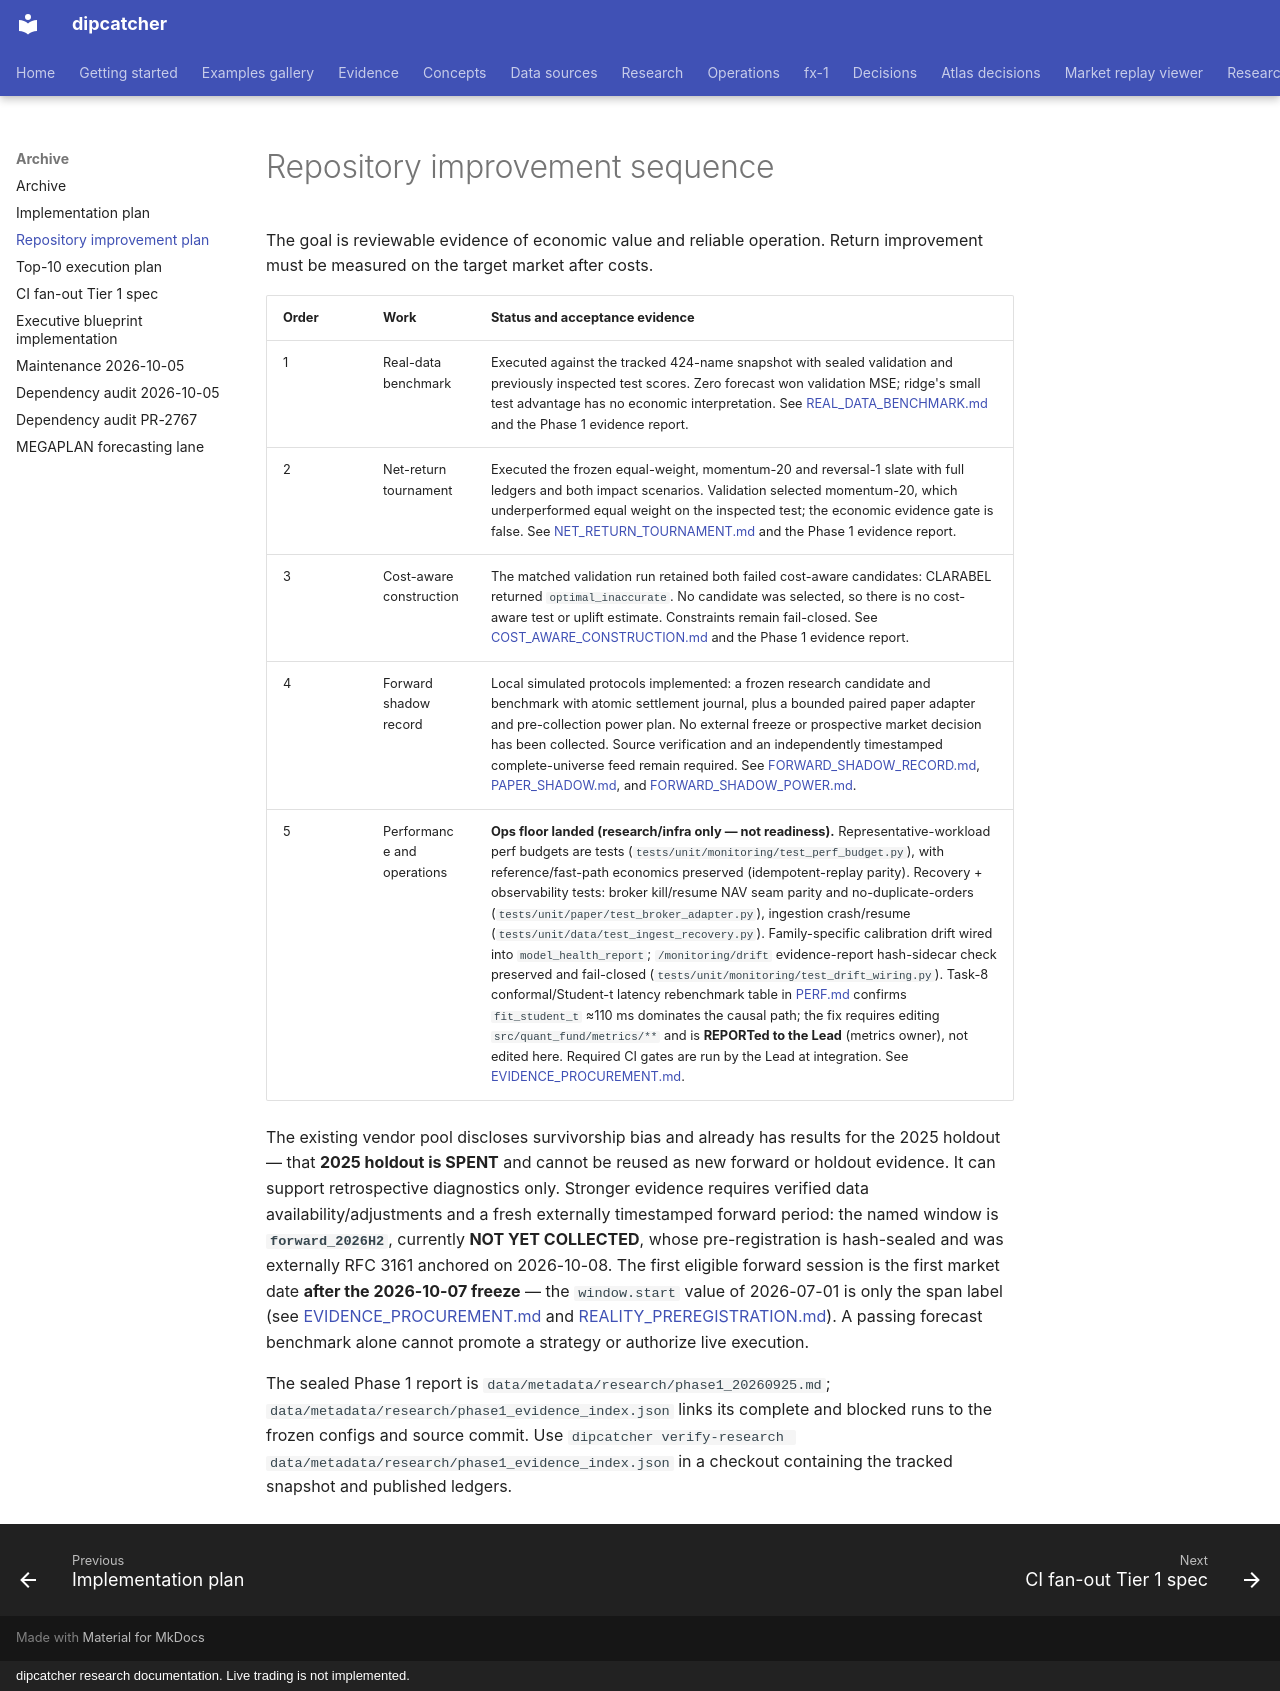

repository: artificial-hedge/dipcatcher · page: REPO_IMPROVEMENT_PLAN/index.html · generator: mkdocs · copyright: dipcatcher research documentation. Live trading is not implemented.

# Repository improvement sequence

The goal is reviewable evidence of economic value and reliable operation.
Return improvement must be measured on the target market after costs.

| Order | Work | Status and acceptance evidence |
|---|---|---|
| 1 | Real-data benchmark | Executed against the tracked 424-name snapshot with sealed validation and previously inspected test scores. Zero forecast won validation MSE; ridge's small test advantage has no economic interpretation. See [REAL_DATA_BENCHMARK.md](REAL_DATA_BENCHMARK.md) and the Phase 1 evidence report. |
| 2 | Net-return tournament | Executed the frozen equal-weight, momentum-20 and reversal-1 slate with full ledgers and both impact scenarios. Validation selected momentum-20, which underperformed equal weight on the inspected test; the economic evidence gate is false. See [NET_RETURN_TOURNAMENT.md](NET_RETURN_TOURNAMENT.md) and the Phase 1 evidence report. |
| 3 | Cost-aware construction | The matched validation run retained both failed cost-aware candidates: CLARABEL returned `optimal_inaccurate`. No candidate was selected, so there is no cost-aware test or uplift estimate. Constraints remain fail-closed. See [COST_AWARE_CONSTRUCTION.md](COST_AWARE_CONSTRUCTION.md) and the Phase 1 evidence report. |
| 4 | Forward shadow record | Local simulated protocols implemented: a frozen research candidate and benchmark with atomic settlement journal, plus a bounded paired paper adapter and pre-collection power plan. No external freeze or prospective market decision has been collected. Source verification and an independently timestamped complete-universe feed remain required. See [FORWARD_SHADOW_RECORD.md](FORWARD_SHADOW_RECORD.md), [PAPER_SHADOW.md](PAPER_SHADOW.md), and [FORWARD_SHADOW_POWER.md](FORWARD_SHADOW_POWER.md). |
| 5 | Performance and operations | **Ops floor landed (research/infra only — not readiness).** Representative-workload perf budgets are tests (`tests/unit/monitoring/test_perf_budget.py`), with reference/fast-path economics preserved (idempotent-replay parity). Recovery + observability tests: broker kill/resume NAV seam parity and no-duplicate-orders (`tests/unit/paper/test_broker_adapter.py`), ingestion crash/resume (`tests/unit/data/test_ingest_recovery.py`). Family-specific calibration drift wired into `model_health_report`; `/monitoring/drift` evidence-report hash-sidecar check preserved and fail-closed (`tests/unit/monitoring/test_drift_wiring.py`). Task-8 conformal/Student-t latency rebenchmark table in [PERF.md](PERF.md) confirms `fit_student_t` ≈110 ms dominates the causal path; the fix requires editing `src/quant_fund/metrics/**` and is **REPORTed to the Lead** (metrics owner), not edited here. Required CI gates are run by the Lead at integration. See [EVIDENCE_PROCUREMENT.md](EVIDENCE_PROCUREMENT.md). |

The existing vendor pool discloses survivorship bias and already has results
for the 2025 holdout — that **2025 holdout is SPENT** and cannot be reused as
new forward or holdout evidence. It can support retrospective diagnostics only.
Stronger evidence requires verified data availability/adjustments and a fresh
externally timestamped forward period: the named window is
**`forward_2026H2`**, currently **NOT YET COLLECTED**, whose pre-registration is
hash-sealed and was externally RFC 3161 anchored on 2026-10-08. The first eligible
forward session is the first market date **after the 2026-10-07 freeze** — the
`window.start` value of 2026-07-01 is only the span label (see
[EVIDENCE_PROCUREMENT.md](EVIDENCE_PROCUREMENT.md) and
[REALITY_PREREGISTRATION.md](REALITY_PREREGISTRATION.md)). A passing forecast
benchmark alone cannot promote a strategy or authorize live execution.

The sealed Phase 1 report is `data/metadata/research/phase1_20260925.md`;
`data/metadata/research/phase1_evidence_index.json` links its complete and
blocked runs to the frozen configs and source commit. Use
`dipcatcher verify-research data/metadata/research/phase1_evidence_index.json`
in a checkout containing the tracked snapshot and published ledgers.
